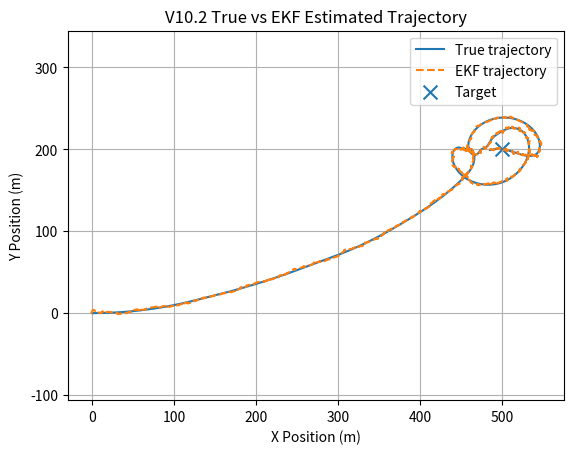
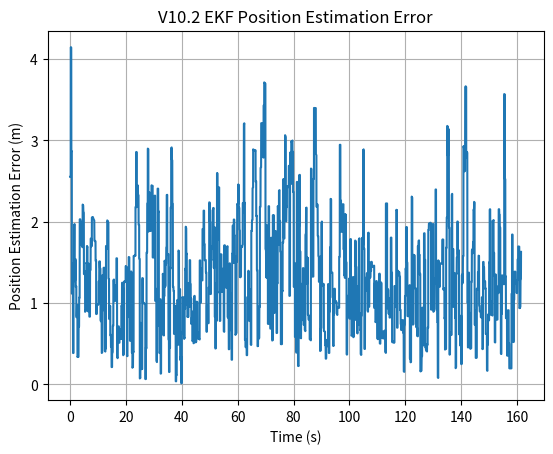
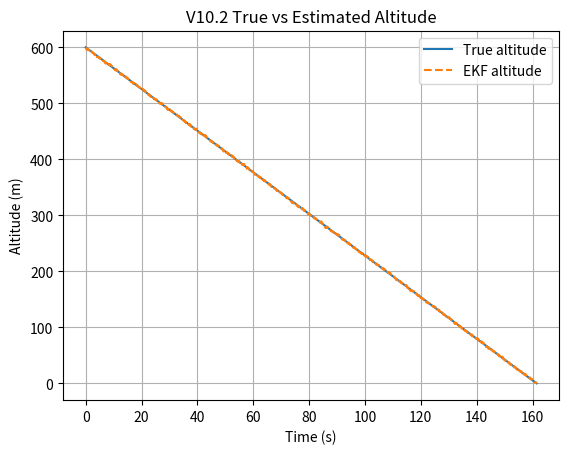
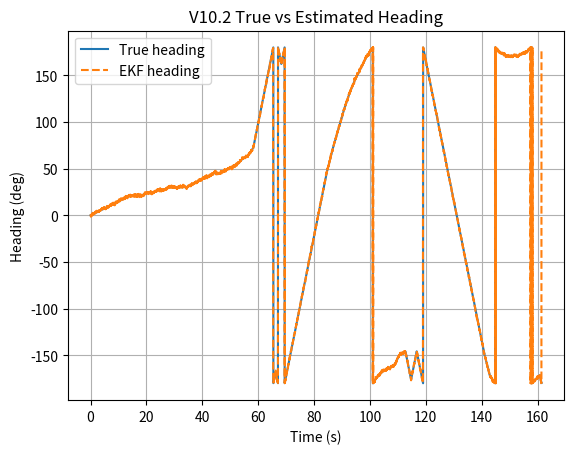
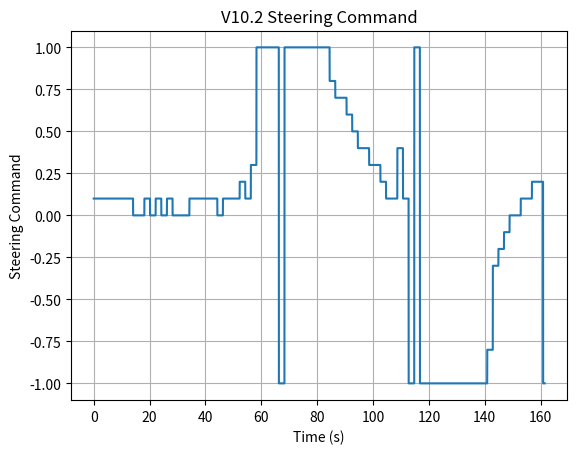

Source code (Python) for these figures, in order:
import numpy as np
import matplotlib.pyplot as plt


# ============================================================
# VIRTUAL PARAFOIL V10.2
# GNSS DROPOUT + OUTLIER REJECTION
# ============================================================

np.random.seed(42)


print()
print("========================================")
print("VIRTUAL PARAFOIL V10.2")
print("GNSS DROPOUT + OUTLIER REJECTION")
print("========================================")


# ============================================================
# PARAFOIL PARAMETERS
# ============================================================

mass = 1.0
g = 9.81

span = 1.6
chord = 0.6
area = span * chord

rho = 1.225

CL = 0.40
CD = 0.25


# ============================================================
# TARGET
# ============================================================

target_x = 500.0
target_y = 200.0

reachability_tolerance = 20.0


# ============================================================
# AERODYNAMICS
# ============================================================

weight = mass * g

glide_angle = np.arctan(CD / CL)

airspeed = np.sqrt(
    weight /
    (
        0.5 *
        rho *
        area *
        CL *
        np.cos(glide_angle)
    )
)

horizontal_air_velocity = (
    airspeed *
    np.cos(glide_angle)
)

vertical_velocity = (
    airspeed *
    np.sin(glide_angle)
)

glide_ratio = (
    horizontal_air_velocity /
    vertical_velocity
)


# ============================================================
# REFERENCE WIND
# ============================================================

wind_speed = 3.0
wind_direction_deg = 0.0

wind_direction = np.radians(
    wind_direction_deg
)

wind_x = (
    wind_speed *
    np.cos(wind_direction)
)

wind_y = (
    wind_speed *
    np.sin(wind_direction)
)


# ============================================================
# SENSOR MODEL
# ============================================================

gnss_position_noise = 3.0
gnss_velocity_noise = 0.3

barometer_altitude_noise = 2.0

imu_heading_noise_deg = 2.0
imu_heading_noise = np.radians(
    imu_heading_noise_deg
)

imu_turn_rate_noise_deg = 0.5
imu_turn_rate_noise = np.radians(
    imu_turn_rate_noise_deg
)


# ============================================================
# SENSOR UPDATE RATES
# ============================================================

gnss_rate = 5.0
barometer_rate = 10.0
imu_rate = 50.0


# ============================================================
# GNSS FAILURE SETTINGS
# ============================================================

# Set True to simulate GNSS dropout
ENABLE_GNSS_DROPOUT = True

# Set True to simulate GNSS outliers
ENABLE_GNSS_OUTLIERS = True

# Fraction of GNSS measurements affected by dropout
GNSS_DROPOUT_PROBABILITY = 0.10

# Probability that a valid GNSS measurement becomes an outlier
GNSS_OUTLIER_PROBABILITY = 0.05

# Outlier magnitude
GNSS_POSITION_OUTLIER_SIZE = 40.0
GNSS_VELOCITY_OUTLIER_SIZE = 5.0


# ============================================================
# GUIDANCE PARAMETERS
# ============================================================

max_turn_rate = np.radians(15.0)

guidance_interval = 2.0

candidate_commands = np.linspace(
    -1.0,
    1.0,
    21
)


# ============================================================
# ADAPTIVE HORIZON
# ============================================================

def get_prediction_horizon(
    altitude
):

    if altitude > 400.0:
        return 20.0

    elif altitude > 200.0:
        return 15.0

    elif altitude > 100.0:
        return 10.0

    else:
        return 5.0


# ============================================================
# PRINT PARAMETERS
# ============================================================

print()
print("========================================")
print("PARAFOIL PARAMETERS")
print("========================================")

print(
    "Area:",
    area,
    "m^2"
)

print(
    "Mass:",
    mass,
    "kg"
)

print(
    "CL:",
    CL
)

print(
    "CD:",
    CD
)

print(
    "Airspeed:",
    airspeed,
    "m/s"
)

print(
    "Horizontal air velocity:",
    horizontal_air_velocity,
    "m/s"
)

print(
    "Vertical descent velocity:",
    vertical_velocity,
    "m/s"
)

print(
    "Glide ratio:",
    glide_ratio
)


# ============================================================
# SENSOR PRINT
# ============================================================

print()
print("========================================")
print("SENSOR MODEL")
print("========================================")

print(
    "GNSS position noise:",
    gnss_position_noise,
    "m"
)

print(
    "GNSS velocity noise:",
    gnss_velocity_noise,
    "m/s"
)

print(
    "Barometer altitude noise:",
    barometer_altitude_noise,
    "m"
)

print(
    "IMU heading noise:",
    imu_heading_noise_deg,
    "deg"
)

print(
    "IMU turn-rate noise:",
    imu_turn_rate_noise_deg,
    "deg/s"
)

print(
    "GNSS update rate:",
    gnss_rate,
    "Hz"
)

print(
    "Barometer update rate:",
    barometer_rate,
    "Hz"
)

print(
    "IMU update rate:",
    imu_rate,
    "Hz"
)


# ============================================================
# FAILURE PRINT
# ============================================================

print()
print("========================================")
print("GNSS FAILURE MODEL")
print("========================================")

print(
    "GNSS dropout enabled:",
    ENABLE_GNSS_DROPOUT
)

print(
    "GNSS dropout probability:",
    GNSS_DROPOUT_PROBABILITY
)

print(
    "GNSS outlier rejection enabled:",
    ENABLE_GNSS_OUTLIERS
)

print(
    "GNSS outlier probability:",
    GNSS_OUTLIER_PROBABILITY
)

print(
    "Position outlier magnitude:",
    GNSS_POSITION_OUTLIER_SIZE,
    "m"
)

print(
    "Velocity outlier magnitude:",
    GNSS_VELOCITY_OUTLIER_SIZE,
    "m/s"
)


# ============================================================
# TARGET PRINT
# ============================================================

print()
print("========================================")
print("TARGET")
print("========================================")

print(
    "Target X:",
    target_x,
    "m"
)

print(
    "Target Y:",
    target_y,
    "m"
)

print(
    "Tolerance:",
    reachability_tolerance,
    "m"
)


# ============================================================
# WIND PRINT
# ============================================================

print()
print("========================================")
print("REFERENCE WIND")
print("========================================")

print(
    "Wind speed:",
    wind_speed,
    "m/s"
)

print(
    "Wind direction:",
    wind_direction_deg,
    "degrees"
)

print(
    "Wind X:",
    wind_x,
    "m/s"
)

print(
    "Wind Y:",
    wind_y,
    "m/s"
)


# ============================================================
# EKF CLASS
# ============================================================

class ParafoilEKF:

    def __init__(self):

        # State:
        #
        # x
        # y
        # vx
        # vy
        # altitude
        # heading

        self.x = np.array(
            [
                0.0,
                0.0,
                horizontal_air_velocity,
                0.0,
                600.0,
                0.0
            ],
            dtype=float
        )

        # Covariance

        self.P = np.diag(
            [
                25.0,
                25.0,
                4.0,
                4.0,
                16.0,
                np.radians(10.0) ** 2
            ]
        )

        # Process noise

        self.Q = np.diag(
            [
                0.05,
                0.05,
                0.20,
                0.20,
                0.10,
                np.radians(0.5) ** 2
            ]
        )

        # Measurement noise

        self.R_gnss = np.diag(
            [
                gnss_position_noise ** 2,
                gnss_position_noise ** 2,
                gnss_velocity_noise ** 2,
                gnss_velocity_noise ** 2
            ]
        )

        self.R_baro = np.array(
            [
                [barometer_altitude_noise ** 2]
            ]
        )

        self.R_heading = np.array(
            [
                [imu_heading_noise ** 2]
            ]
        )

        self.accepted_gnss = 0
        self.rejected_gnss = 0


    # ========================================================
    # ANGLE NORMALIZATION
    # ========================================================

    def normalize_angle(
        self,
        angle
    ):

        return (
            angle + np.pi
        ) % (
            2.0 * np.pi
        ) - np.pi


    # ========================================================
    # PREDICTION
    # ========================================================

    def predict(
        self,
        dt,
        steering_command
    ):

        heading = self.x[5]

        turn_rate = (
            max_turn_rate *
            steering_command
        )

        new_heading = (
            heading +
            turn_rate *
            dt
        )

        new_heading = self.normalize_angle(
            new_heading
        )

        vx_air = (
            horizontal_air_velocity *
            np.cos(new_heading)
        )

        vy_air = (
            horizontal_air_velocity *
            np.sin(new_heading)
        )

        vx_ground = (
            vx_air +
            wind_x
        )

        vy_ground = (
            vy_air +
            wind_y
        )

        self.x[0] += (
            vx_ground *
            dt
        )

        self.x[1] += (
            vy_ground *
            dt
        )

        self.x[2] = vx_ground
        self.x[3] = vy_ground

        self.x[4] -= (
            vertical_velocity *
            dt
        )

        self.x[5] = new_heading


        # ----------------------------------------------------
        # Numerical state transition matrix
        # ----------------------------------------------------

        F = np.eye(6)

        F[0, 2] = dt
        F[1, 3] = dt

        F[5, 5] = 1.0

        self.P = (
            F @
            self.P @
            F.T
            +
            self.Q
        )


    # ========================================================
    # GNSS UPDATE WITH INNOVATION REJECTION
    # ========================================================

    def update_gnss(
        self,
        measurement
    ):

        z = np.asarray(
            measurement
        )

        H = np.zeros(
            (4, 6)
        )

        H[0, 0] = 1.0
        H[1, 1] = 1.0
        H[2, 2] = 1.0
        H[3, 3] = 1.0

        predicted = (
            H @
            self.x
        )

        innovation = (
            z -
            predicted
        )

        S = (
            H @
            self.P @
            H.T
            +
            self.R_gnss
        )

        try:

            mahalanobis = (
                innovation.T @
                np.linalg.inv(S) @
                innovation
            )

        except np.linalg.LinAlgError:

            mahalanobis = 999.0


        # ----------------------------------------------------
        # Outlier rejection threshold
        #
        # 4-dimensional measurement
        # Conservative threshold
        # ----------------------------------------------------

        threshold = 13.28


        if mahalanobis > threshold:

            self.rejected_gnss += 1

            return False


        # ----------------------------------------------------
        # Kalman update
        # ----------------------------------------------------

        K = (
            self.P @
            H.T @
            np.linalg.inv(S)
        )

        self.x = (
            self.x +
            K @ innovation
        )

        I = np.eye(6)

        self.P = (
            I -
            K @ H
        ) @ self.P

        self.accepted_gnss += 1

        return True


    # ========================================================
    # BAROMETER UPDATE
    # ========================================================

    def update_barometer(
        self,
        altitude_measurement
    ):

        H = np.zeros(
            (1, 6)
        )

        H[0, 4] = 1.0

        z = np.array(
            [
                altitude_measurement
            ]
        )

        predicted = (
            H @
            self.x
        )

        innovation = (
            z -
            predicted
        )

        S = (
            H @
            self.P @
            H.T
            +
            self.R_baro
        )

        K = (
            self.P @
            H.T @
            np.linalg.inv(S)
        )

        self.x = (
            self.x +
            K @ innovation
        )

        I = np.eye(6)

        self.P = (
            I -
            K @ H
        ) @ self.P


    # ========================================================
    # HEADING UPDATE
    # ========================================================

    def update_heading(
        self,
        heading_measurement
    ):

        H = np.zeros(
            (1, 6)
        )

        H[0, 5] = 1.0

        innovation = (
            heading_measurement -
            self.x[5]
        )

        innovation = self.normalize_angle(
            innovation
        )

        S = (
            H @
            self.P @
            H.T
            +
            self.R_heading
        )

        K = (
            self.P @
            H.T @
            np.linalg.inv(S)
        )

        self.x = (
            self.x +
            K[:, 0] *
            innovation
        )

        self.x[5] = self.normalize_angle(
            self.x[5]
        )

        I = np.eye(6)

        self.P = (
            I -
            K @ H
        ) @ self.P


# ============================================================
# GUIDANCE FUNCTION
# ============================================================

def select_guidance_command(
    x,
    y,
    altitude,
    heading
):

    horizon = get_prediction_horizon(
        altitude
    )

    best_command = 0.0

    best_cost = float(
        "inf"
    )


    for command in candidate_commands:

        px = x
        py = y
        pheading = heading

        prediction_dt = 0.5

        steps = max(
            1,
            int(
                horizon /
                prediction_dt
            )
        )

        for _ in range(steps):

            turn_rate = (
                max_turn_rate *
                command
            )

            pheading += (
                turn_rate *
                prediction_dt
            )

            pheading = (
                pheading +
                np.pi
            ) % (
                2.0 * np.pi
            ) - np.pi


            vx_air = (
                horizontal_air_velocity *
                np.cos(pheading)
            )

            vy_air = (
                horizontal_air_velocity *
                np.sin(pheading)
            )

            vx_ground = (
                vx_air +
                wind_x
            )

            vy_ground = (
                vy_air +
                wind_y
            )

            px += (
                vx_ground *
                prediction_dt
            )

            py += (
                vy_ground *
                prediction_dt
            )


        position_error = np.sqrt(
            (
                px -
                target_x
            ) ** 2
            +
            (
                py -
                target_y
            ) ** 2
        )


        desired_heading = np.arctan2(
            target_y - y,
            target_x - x
        )

        heading_error = (
            desired_heading -
            heading
        )

        heading_error = (
            heading_error +
            np.pi
        ) % (
            2.0 * np.pi
        ) - np.pi


        heading_cost = abs(
            heading_error
        )


        # ----------------------------------------------------
        # Cost function
        # ----------------------------------------------------

        position_weight = 0.75
        heading_weight = 0.25

        cost = (
            position_weight *
            position_error
            +
            heading_weight *
            30.0 *
            heading_cost
        )


        if cost < best_cost:

            best_cost = cost
            best_command = command


    return best_command


# ============================================================
# RUN SIMULATION
# ============================================================

def run_simulation():

    # --------------------------------------------------------
    # TRUE STATE
    # --------------------------------------------------------

    altitude = 600.0

    true_x = 0.0
    true_y = 0.0

    true_heading = 0.0

    dt = 1.0 / imu_rate

    time = 0.0

    next_guidance_update = 0.0

    next_gnss_update = 0.0

    next_baro_update = 0.0

    current_steering = 0.0


    # --------------------------------------------------------
    # EKF
    # --------------------------------------------------------

    ekf = ParafoilEKF()


    # --------------------------------------------------------
    # HISTORY
    # --------------------------------------------------------

    true_x_history = []
    true_y_history = []

    estimated_x_history = []
    estimated_y_history = []

    true_altitude_history = []
    estimated_altitude_history = []

    true_heading_history = []
    estimated_heading_history = []

    steering_history = []

    time_history = []

    gnss_available_history = []
    gnss_accepted_history = []


    # --------------------------------------------------------
    # METRICS
    # --------------------------------------------------------

    position_errors = []
    altitude_errors = []
    heading_errors = []


    # ========================================================
    # MAIN LOOP
    # ========================================================

    while altitude > 0.0:

        # ----------------------------------------------------
        # GUIDANCE
        # ----------------------------------------------------

        if time >= next_guidance_update:

            current_steering = (
                select_guidance_command(
                    ekf.x[0],
                    ekf.x[1],
                    max(
                        ekf.x[4],
                        0.0
                    ),
                    ekf.x[5]
                )
            )

            next_guidance_update = (
                time +
                guidance_interval
            )


        # ----------------------------------------------------
        # TRUE PARAFOIL DYNAMICS
        # ----------------------------------------------------

        true_turn_rate = (
            max_turn_rate *
            current_steering
        )

        true_heading += (
            true_turn_rate *
            dt
        )

        true_heading = (
            true_heading +
            np.pi
        ) % (
            2.0 * np.pi
        ) - np.pi


        vx_air = (
            horizontal_air_velocity *
            np.cos(true_heading)
        )

        vy_air = (
            horizontal_air_velocity *
            np.sin(true_heading)
        )

        vx_ground = (
            vx_air +
            wind_x
        )

        vy_ground = (
            vy_air +
            wind_y
        )


        true_x += (
            vx_ground *
            dt
        )

        true_y += (
            vy_ground *
            dt
        )

        altitude -= (
            vertical_velocity *
            dt
        )

        altitude = max(
            altitude,
            0.0
        )


        # ----------------------------------------------------
        # EKF PREDICTION
        # ----------------------------------------------------

        ekf.predict(
            dt,
            current_steering
        )


        # ----------------------------------------------------
        # GNSS UPDATE
        # ----------------------------------------------------

        gnss_available = False
        gnss_accepted = False


        if time >= next_gnss_update:

            next_gnss_update = (
                time +
                1.0 /
                gnss_rate
            )


            # Random dropout

            dropout = False

            if ENABLE_GNSS_DROPOUT:

                if (
                    np.random.rand()
                    <
                    GNSS_DROPOUT_PROBABILITY
                ):

                    dropout = True


            if not dropout:

                gnss_available = True


                measured_x = (
                    true_x +
                    np.random.normal(
                        0.0,
                        gnss_position_noise
                    )
                )

                measured_y = (
                    true_y +
                    np.random.normal(
                        0.0,
                        gnss_position_noise
                    )
                )

                measured_vx = (
                    vx_ground +
                    np.random.normal(
                        0.0,
                        gnss_velocity_noise
                    )
                )

                measured_vy = (
                    vy_ground +
                    np.random.normal(
                        0.0,
                        gnss_velocity_noise
                    )
                )


                # ------------------------------------------------
                # Inject outlier
                # ------------------------------------------------

                outlier = False

                if ENABLE_GNSS_OUTLIERS:

                    if (
                        np.random.rand()
                        <
                        GNSS_OUTLIER_PROBABILITY
                    ):

                        outlier = True


                if outlier:

                    measured_x += (
                        np.random.choice(
                            [-1.0, 1.0]
                        )
                        *
                        GNSS_POSITION_OUTLIER_SIZE
                    )

                    measured_y += (
                        np.random.choice(
                            [-1.0, 1.0]
                        )
                        *
                        GNSS_POSITION_OUTLIER_SIZE
                    )

                    measured_vx += (
                        np.random.choice(
                            [-1.0, 1.0]
                        )
                        *
                        GNSS_VELOCITY_OUTLIER_SIZE
                    )

                    measured_vy += (
                        np.random.choice(
                            [-1.0, 1.0]
                        )
                        *
                        GNSS_VELOCITY_OUTLIER_SIZE
                    )


                gnss_accepted = (
                    ekf.update_gnss(
                        [
                            measured_x,
                            measured_y,
                            measured_vx,
                            measured_vy
                        ]
                    )
                )


        # ----------------------------------------------------
        # BAROMETER
        # ----------------------------------------------------

        if time >= next_baro_update:

            next_baro_update = (
                time +
                1.0 /
                barometer_rate
            )

            measured_altitude = (
                altitude +
                np.random.normal(
                    0.0,
                    barometer_altitude_noise
                )
            )

            ekf.update_barometer(
                measured_altitude
            )


        # ----------------------------------------------------
        # IMU HEADING UPDATE
        # ----------------------------------------------------

        measured_heading = (
            true_heading +
            np.random.normal(
                0.0,
                imu_heading_noise
            )
        )

        measured_heading = (
            measured_heading +
            np.pi
        ) % (
            2.0 * np.pi
        ) - np.pi


        ekf.update_heading(
            measured_heading
        )


        # ----------------------------------------------------
        # ERRORS
        # ----------------------------------------------------

        position_error = np.sqrt(
            (
                true_x -
                ekf.x[0]
            ) ** 2
            +
            (
                true_y -
                ekf.x[1]
            ) ** 2
        )

        altitude_error = abs(
            altitude -
            ekf.x[4]
        )

        heading_error = (
            true_heading -
            ekf.x[5]
        )

        heading_error = (
            heading_error +
            np.pi
        ) % (
            2.0 * np.pi
        ) - np.pi


        position_errors.append(
            position_error
        )

        altitude_errors.append(
            altitude_error
        )

        heading_errors.append(
            np.degrees(
                abs(
                    heading_error
                )
            )
        )


        # ----------------------------------------------------
        # HISTORY
        # ----------------------------------------------------

        true_x_history.append(
            true_x
        )

        true_y_history.append(
            true_y
        )

        estimated_x_history.append(
            ekf.x[0]
        )

        estimated_y_history.append(
            ekf.x[1]
        )

        true_altitude_history.append(
            altitude
        )

        estimated_altitude_history.append(
            ekf.x[4]
        )

        true_heading_history.append(
            np.degrees(
                true_heading
            )
        )

        estimated_heading_history.append(
            np.degrees(
                ekf.x[5]
            )
        )

        steering_history.append(
            current_steering
        )

        time_history.append(
            time
        )

        gnss_available_history.append(
            gnss_available
        )

        gnss_accepted_history.append(
            gnss_accepted
        )


        time += dt


    # ========================================================
    # FINAL RESULTS
    # ========================================================

    true_landing_error = np.sqrt(
        (
            true_x -
            target_x
        ) ** 2
        +
        (
            true_y -
            target_y
        ) ** 2
    )


    estimated_landing_error = np.sqrt(
        (
            ekf.x[0] -
            target_x
        ) ** 2
        +
        (
            ekf.x[1] -
            target_y
        ) ** 2
    )


    # --------------------------------------------------------
    # Steering statistics
    # --------------------------------------------------------

    steering_array = np.array(
        steering_history
    )

    average_steering = np.mean(
        np.abs(
            steering_array
        )
    )

    steering_reversals = 0

    for i in range(
        1,
        len(steering_array)
    ):

        if (
            steering_array[i] != 0
            and
            steering_array[i - 1] != 0
            and
            np.sign(
                steering_array[i]
            )
            !=
            np.sign(
                steering_array[i - 1]
            )
        ):

            steering_reversals += 1


    # --------------------------------------------------------
    # EKF statistics
    # --------------------------------------------------------

    position_errors = np.array(
        position_errors
    )

    altitude_errors = np.array(
        altitude_errors
    )

    heading_errors = np.array(
        heading_errors
    )


    mean_position_error = np.mean(
        position_errors
    )

    rms_position_error = np.sqrt(
        np.mean(
            position_errors ** 2
        )
    )

    max_position_error = np.max(
        position_errors
    )


    mean_altitude_error = np.mean(
        altitude_errors
    )

    rms_altitude_error = np.sqrt(
        np.mean(
            altitude_errors ** 2
        )
    )

    max_altitude_error = np.max(
        altitude_errors
    )


    mean_heading_error = np.mean(
        heading_errors
    )

    rms_heading_error = np.sqrt(
        np.mean(
            heading_errors ** 2
        )
    )

    max_heading_error = np.max(
        heading_errors
    )


    # --------------------------------------------------------
    # GNSS statistics
    # --------------------------------------------------------

    total_gnss_updates = np.sum(
        gnss_available_history
    )

    accepted_gnss_updates = (
        ekf.accepted_gnss
    )

    rejected_gnss_updates = (
        ekf.rejected_gnss
    )

    dropout_count = (
        len(gnss_available_history)
        -
        total_gnss_updates
    )


    if total_gnss_updates > 0:

        rejection_percentage = (
            rejected_gnss_updates /
            total_gnss_updates
            *
            100.0
        )

    else:

        rejection_percentage = 0.0


    return {

        "true_x": true_x,

        "true_y": true_y,

        "estimated_x": ekf.x[0],

        "estimated_y": ekf.x[1],

        "true_landing_error":
            true_landing_error,

        "estimated_landing_error":
            estimated_landing_error,

        "flight_time":
            time,

        "average_steering":
            average_steering,

        "steering_reversals":
            steering_reversals,

        "mean_position_error":
            mean_position_error,

        "rms_position_error":
            rms_position_error,

        "max_position_error":
            max_position_error,

        "mean_altitude_error":
            mean_altitude_error,

        "rms_altitude_error":
            rms_altitude_error,

        "max_altitude_error":
            max_altitude_error,

        "mean_heading_error":
            mean_heading_error,

        "rms_heading_error":
            rms_heading_error,

        "max_heading_error":
            max_heading_error,

        "total_gnss_updates":
            total_gnss_updates,

        "accepted_gnss_updates":
            accepted_gnss_updates,

        "rejected_gnss_updates":
            rejected_gnss_updates,

        "dropout_count":
            dropout_count,

        "rejection_percentage":
            rejection_percentage,

        "time":
            time_history,

        "true_x_history":
            true_x_history,

        "true_y_history":
            true_y_history,

        "estimated_x_history":
            estimated_x_history,

        "estimated_y_history":
            estimated_y_history,

        "true_altitude_history":
            true_altitude_history,

        "estimated_altitude_history":
            estimated_altitude_history,

        "true_heading_history":
            true_heading_history,

        "estimated_heading_history":
            estimated_heading_history,

        "steering_history":
            steering_history,

        "gnss_available_history":
            gnss_available_history,

        "gnss_accepted_history":
            gnss_accepted_history
    }


# ============================================================
# GUIDANCE PRINT
# ============================================================

print()
print("========================================")
print("GUIDANCE")
print("========================================")

print(
    "Guidance interval:",
    guidance_interval,
    "s"
)

print(
    "Candidate commands:",
    len(candidate_commands)
)

print(
    "Maximum turn rate:",
    np.degrees(
        max_turn_rate
    ),
    "deg/s"
)

print()
print(
    "Adaptive prediction horizon:"
)

print(
    "Altitude > 400 m  -> 20 s"
)

print(
    "Altitude 200-400 m -> 15 s"
)

print(
    "Altitude 100-200 m -> 10 s"
)

print(
    "Altitude < 100 m  -> 5 s"
)


# ============================================================
# RUN
# ============================================================

print()
print("========================================")
print("STARTING V10.2 SIMULATION")
print("========================================")


simulation = run_simulation()


# ============================================================
# FINAL RESULTS
# ============================================================

print()
print("========================================")
print("V10.2 FINAL RESULTS")
print("========================================")

print(
    "True landing X:",
    simulation["true_x"],
    "m"
)

print(
    "True landing Y:",
    simulation["true_y"],
    "m"
)

print(
    "Estimated landing X:",
    simulation["estimated_x"],
    "m"
)

print(
    "Estimated landing Y:",
    simulation["estimated_y"],
    "m"
)

print(
    "Target X:",
    target_x,
    "m"
)

print(
    "Target Y:",
    target_y,
    "m"
)

print(
    "True landing error:",
    simulation[
        "true_landing_error"
    ],
    "m"
)

print(
    "Estimated landing error:",
    simulation[
        "estimated_landing_error"
    ],
    "m"
)

print(
    "Flight time:",
    simulation[
        "flight_time"
    ],
    "s"
)

print(
    "Average steering:",
    simulation[
        "average_steering"
    ]
)

print(
    "Steering reversals:",
    simulation[
        "steering_reversals"
    ]
)


# ============================================================
# EKF PERFORMANCE
# ============================================================

print()
print("========================================")
print("EKF STATE ESTIMATION PERFORMANCE")
print("========================================")

print(
    "Mean position estimation error:",
    simulation[
        "mean_position_error"
    ],
    "m"
)

print(
    "RMS position estimation error:",
    simulation[
        "rms_position_error"
    ],
    "m"
)

print(
    "Maximum position estimation error:",
    simulation[
        "max_position_error"
    ],
    "m"
)

print(
    "Mean altitude estimation error:",
    simulation[
        "mean_altitude_error"
    ],
    "m"
)

print(
    "RMS altitude estimation error:",
    simulation[
        "rms_altitude_error"
    ],
    "m"
)

print(
    "Maximum altitude estimation error:",
    simulation[
        "max_altitude_error"
    ],
    "m"
)

print(
    "Mean heading estimation error:",
    simulation[
        "mean_heading_error"
    ],
    "degrees"
)

print(
    "RMS heading estimation error:",
    simulation[
        "rms_heading_error"
    ],
    "degrees"
)

print(
    "Maximum heading estimation error:",
    simulation[
        "max_heading_error"
    ],
    "degrees"
)


# ============================================================
# GNSS FAILURE PERFORMANCE
# ============================================================

print()
print("========================================")
print("GNSS FAILURE / OUTLIER PERFORMANCE")
print("========================================")

print(
    "GNSS measurements available:",
    simulation[
        "total_gnss_updates"
    ]
)

print(
    "GNSS measurements accepted:",
    simulation[
        "accepted_gnss_updates"
    ]
)

print(
    "GNSS measurements rejected:",
    simulation[
        "rejected_gnss_updates"
    ]
)

print(
    "GNSS dropout events:",
    simulation[
        "dropout_count"
    ]
)

print(
    "GNSS rejection percentage:",
    simulation[
        "rejection_percentage"
    ],
    "%"
)


# ============================================================
# NAVIGATION ASSESSMENT
# ============================================================

print()
print("========================================")
print("V10.2 NAVIGATION SYSTEM ASSESSMENT")
print("========================================")

print(
    "Raw GNSS position noise:",
    gnss_position_noise,
    "m"
)

print(
    "EKF RMS position error:",
    simulation[
        "rms_position_error"
    ],
    "m"
)


if (
    simulation[
        "rms_position_error"
    ]
    <
    gnss_position_noise
):

    print(
        "EKF STATUS: ESTIMATION IMPROVED"
    )

else:

    print(
        "EKF STATUS: NEEDS FURTHER TUNING"
    )


if (
    simulation[
        "rejected_gnss_updates"
    ]
    > 0
):

    print(
        "OUTLIER REJECTION: ACTIVE"
    )

else:

    print(
        "OUTLIER REJECTION: NO OUTLIERS REJECTED"
    )


# ============================================================
# LANDING ASSESSMENT
# ============================================================

print()
print("========================================")
print("LANDING PERFORMANCE")
print("========================================")

if (
    simulation[
        "true_landing_error"
    ]
    <=
    reachability_tolerance
):

    print(
        "LANDING STATUS: WITHIN TOLERANCE"
    )

else:

    print(
        "LANDING STATUS: OUTSIDE TOLERANCE"
    )


# ============================================================
# PLOT 1: TRUE VS ESTIMATED TRAJECTORY
# ============================================================

plt.figure()

plt.plot(
    simulation[
        "true_x_history"
    ],
    simulation[
        "true_y_history"
    ],
    label="True trajectory"
)

plt.plot(
    simulation[
        "estimated_x_history"
    ],
    simulation[
        "estimated_y_history"
    ],
    linestyle="--",
    label="EKF trajectory"
)

plt.scatter(
    target_x,
    target_y,
    marker="x",
    s=100,
    label="Target"
)

plt.xlabel(
    "X Position (m)"
)

plt.ylabel(
    "Y Position (m)"
)

plt.title(
    "V10.2 True vs EKF Estimated Trajectory"
)

plt.grid()

plt.legend()

plt.axis(
    "equal"
)

plt.show()


# ============================================================
# PLOT 2: POSITION ESTIMATION ERROR
# ============================================================

position_error_history = []

for tx, ty, ex, ey in zip(
    simulation[
        "true_x_history"
    ],
    simulation[
        "true_y_history"
    ],
    simulation[
        "estimated_x_history"
    ],
    simulation[
        "estimated_y_history"
    ]
):

    position_error_history.append(
        np.sqrt(
            (
                tx -
                ex
            ) ** 2
            +
            (
                ty -
                ey
            ) ** 2
        )
    )


plt.figure()

plt.plot(
    simulation["time"],
    position_error_history
)

plt.xlabel(
    "Time (s)"
)

plt.ylabel(
    "Position Estimation Error (m)"
)

plt.title(
    "V10.2 EKF Position Estimation Error"
)

plt.grid()

plt.show()


# ============================================================
# PLOT 3: ALTITUDE ESTIMATION
# ============================================================

plt.figure()

plt.plot(
    simulation["time"],
    simulation[
        "true_altitude_history"
    ],
    label="True altitude"
)

plt.plot(
    simulation["time"],
    simulation[
        "estimated_altitude_history"
    ],
    linestyle="--",
    label="EKF altitude"
)

plt.xlabel(
    "Time (s)"
)

plt.ylabel(
    "Altitude (m)"
)

plt.title(
    "V10.2 True vs Estimated Altitude"
)

plt.grid()

plt.legend()

plt.show()


# ============================================================
# PLOT 4: HEADING
# ============================================================

plt.figure()

plt.plot(
    simulation["time"],
    simulation[
        "true_heading_history"
    ],
    label="True heading"
)

plt.plot(
    simulation["time"],
    simulation[
        "estimated_heading_history"
    ],
    linestyle="--",
    label="EKF heading"
)

plt.xlabel(
    "Time (s)"
)

plt.ylabel(
    "Heading (deg)"
)

plt.title(
    "V10.2 True vs Estimated Heading"
)

plt.grid()

plt.legend()

plt.show()


# ============================================================
# PLOT 5: STEERING
# ============================================================

plt.figure()

plt.plot(
    simulation["time"],
    simulation[
        "steering_history"
    ]
)

plt.xlabel(
    "Time (s)"
)

plt.ylabel(
    "Steering Command"
)

plt.title(
    "V10.2 Steering Command"
)

plt.grid()

plt.show()


# ============================================================
# FINAL SUMMARY
# ============================================================

print()
print("========================================")
print("V10.2 SIMULATION COMPLETE")
print("========================================")

print(
    "Reference wind:",
    wind_speed,
    "m/s"
)

print(
    "Reference direction:",
    wind_direction_deg,
    "degrees"
)

print(
    "GNSS rate:",
    gnss_rate,
    "Hz"
)

print(
    "Barometer rate:",
    barometer_rate,
    "Hz"
)

print(
    "IMU rate:",
    imu_rate,
    "Hz"
)

print(
    "GNSS dropout probability:",
    GNSS_DROPOUT_PROBABILITY
)

print(
    "GNSS outlier probability:",
    GNSS_OUTLIER_PROBABILITY
)

print(
    "EKF RMS position error:",
    simulation[
        "rms_position_error"
    ],
    "m"
)

print(
    "True landing error:",
    simulation[
        "true_landing_error"
    ],
    "m"
)

print(
    "GNSS dropouts:",
    simulation[
        "dropout_count"
    ]
)

print(
    "GNSS rejected outliers:",
    simulation[
        "rejected_gnss_updates"
    ]
)

print(
    "========================================"
)

print(
    "NEXT DEVELOPMENT STEP:"
)

print(
    "V10.3 -> EKF + GNSS failure-duration robustness study"
)

print(
    "========================================"
)
